Labelled photos from "dataset", an image-classification folder in nicolawatt/ENG5337. The possible labels are: horizontal, junction, left, no line, right, vertical.

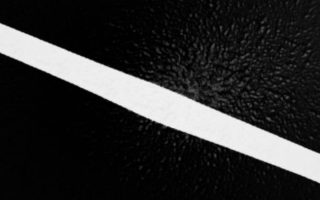
Label: left

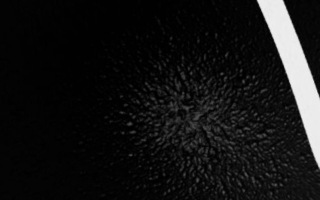
Label: vertical

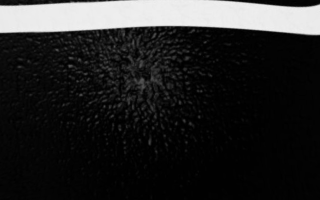
Label: horizontal

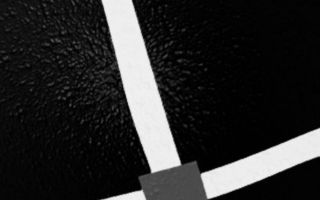
Label: junction

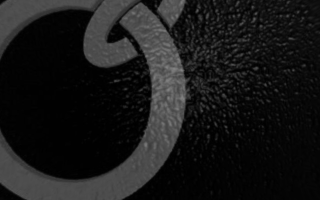
Label: no line

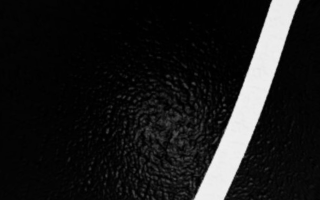
Label: right
